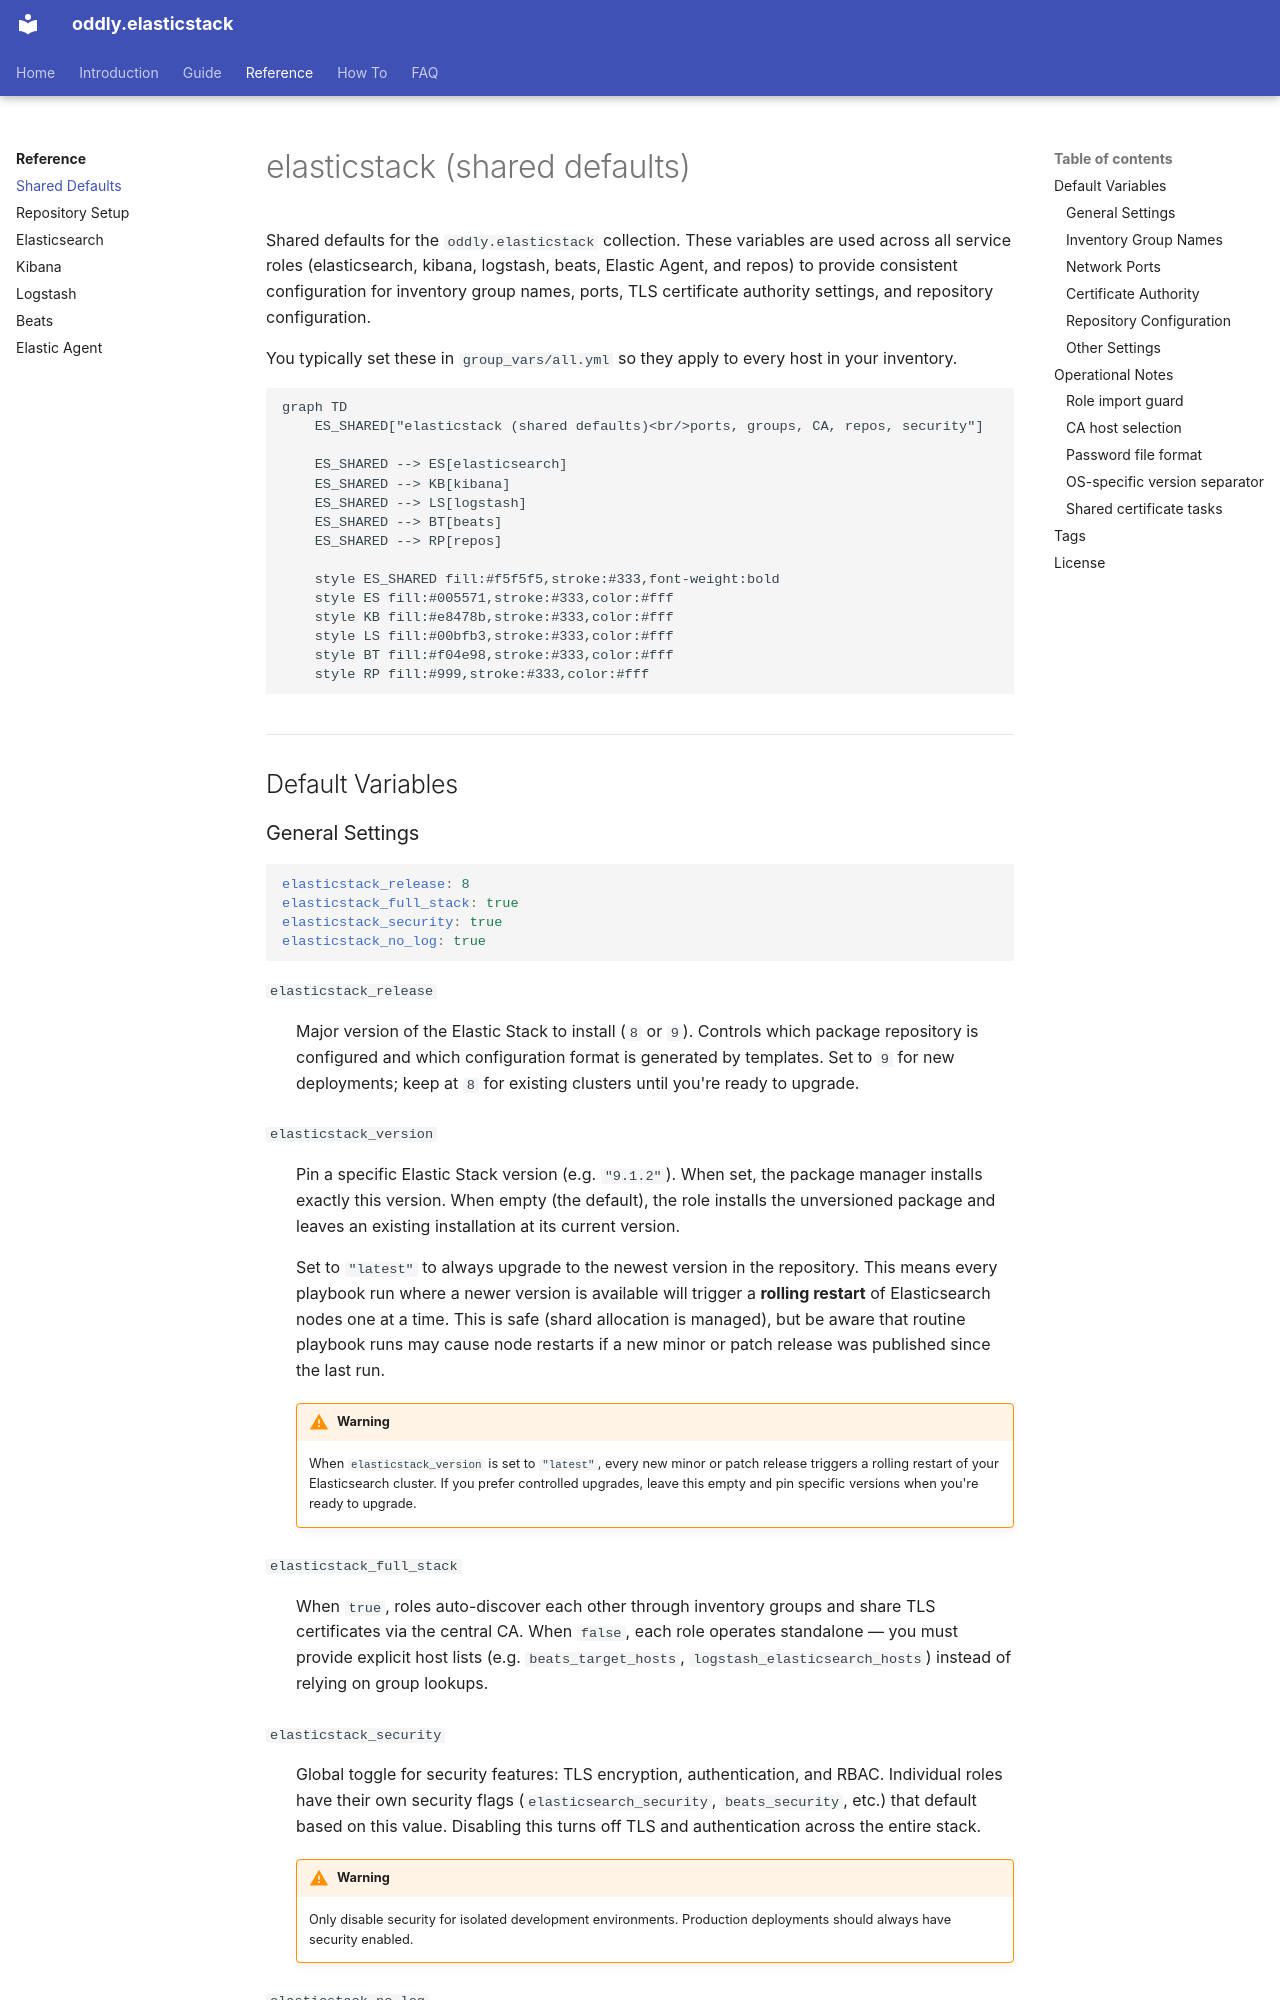

repository: Oddly/elasticstack · page: reference/elasticstack/index.html · generator: mkdocs

# elasticstack (shared defaults)

Shared defaults for the `oddly.elasticstack` collection. These variables are used across all service roles (elasticsearch, kibana, logstash, beats, Elastic Agent, and repos) to provide consistent configuration for inventory group names, ports, TLS certificate authority settings, and repository configuration.

You typically set these in `group_vars/all.yml` so they apply to every host in your inventory.

```mermaid
graph TD
    ES_SHARED["elasticstack (shared defaults)<br/>ports, groups, CA, repos, security"]

    ES_SHARED --> ES[elasticsearch]
    ES_SHARED --> KB[kibana]
    ES_SHARED --> LS[logstash]
    ES_SHARED --> BT[beats]
    ES_SHARED --> RP[repos]

    style ES_SHARED fill:#f5f5f5,stroke:#333,font-weight:bold
    style ES fill:#005571,stroke:#333,color:#fff
    style KB fill:#e8478b,stroke:#333,color:#fff
    style LS fill:#00bfb3,stroke:#333,color:#fff
    style BT fill:#f04e98,stroke:#333,color:#fff
    style RP fill:#999,stroke:#333,color:#fff
```

## Default Variables
